The GitHub repository daffakurnia11/Coffee-Beans-Roast-Level-Classification contains a labelled image folder "Dataset" with 4 categories: dark roast, green, light roast, medium roast. Examples follow, each with its label.

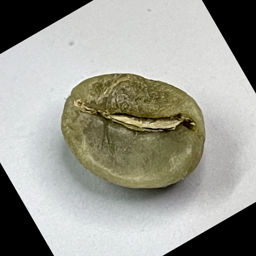
Label: green

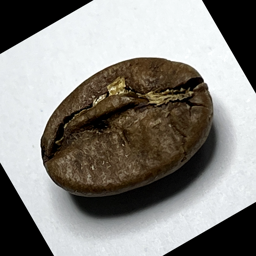
Label: medium roast

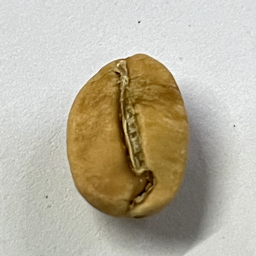
Label: light roast

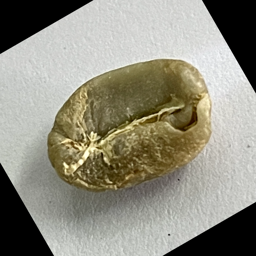
Label: green

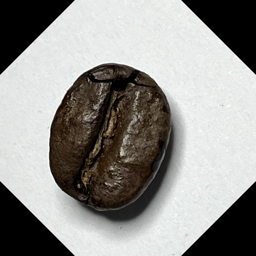
Label: dark roast

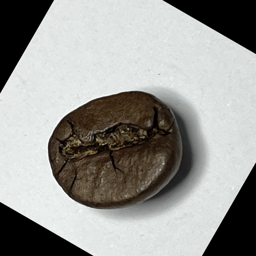
Label: dark roast
